Run: headless pygame with SDL's dummy video driver; simulated clock (each Clock.tick advances the game by its frame time, no real sleeping); random seed 0; keys injected as events and as key.get_pressed() state; no mouse input.
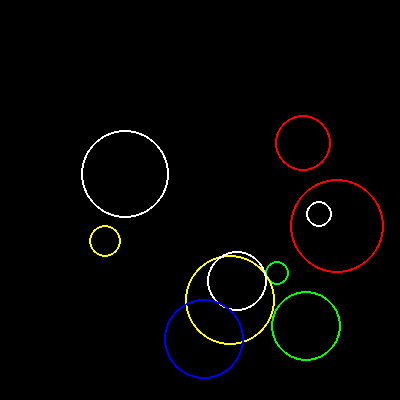
Frame 1 of 4 · flips 1–60 · no input
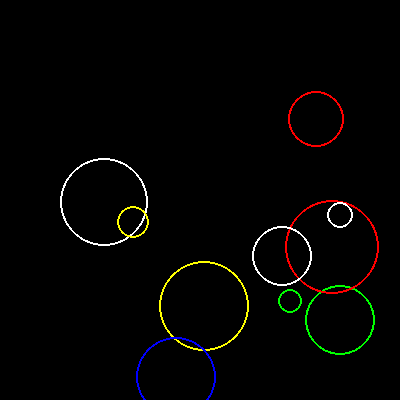
Frame 2 of 4 · flips 61–180 · tapped SPACE, RETURN · held RIGHT (→), D
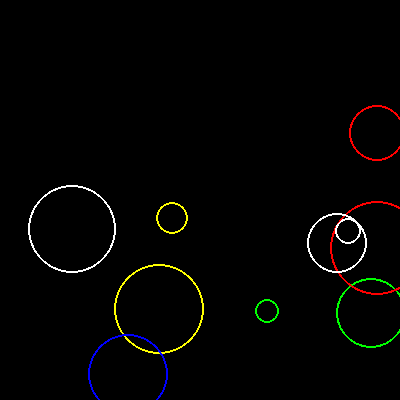
Frame 3 of 4 · flips 181–300 · held DOWN (↓), S
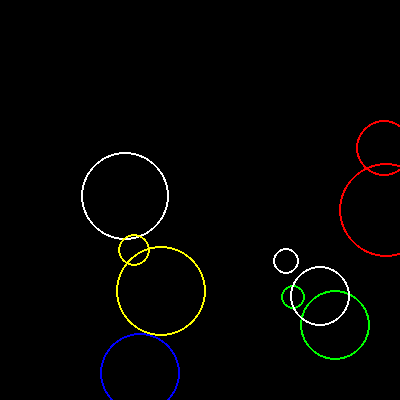
Frame 4 of 4 · flips 301–420 · held LEFT (←), A, UP (↑), W

The pygame program that drew these frames:

import pygame
import sys
import random
import time
from pygame.locals import QUIT


WINDOWHEIGHT = 400
WINDOWWIDTH = 400

BLACK = (0,0,0)
RED = (255,0,0)
GREEN = (0,255,0)
BLUE = (0,0,255)
WHITE = (255,255,255)
YELLOW = (255,255,0)

direction_x = 1
direction_y = 1

def ranColor():
    colors_list =[YELLOW, RED, GREEN, BLUE, WHITE]
    return colors_list[random.randint(0,4)]
        
def ranVelocity():
    vel_x = random.randint(1,5)
    vel_y = random.randint(1,5)
    vel_direction_x = random.randint(0,1) 
    vel_direction_y = random.randint(0,1)
    return (vel_x,vel_y,vel_direction_x,vel_direction_y)

def generateCircles():
    global circle_list
    circle_list = {}
    for i in range(10):
        pos_x = random.randint(60,349)
        pos_y = random.randint(60,349)
        tmp_radius = random.randint(10,50)
        tmp_color = ranColor()
        circle_list[i] = [tmp_color,pos_x,pos_y,tmp_radius]
        pygame.draw.circle(windowSurface,tmp_color,(pos_x,pos_y),tmp_radius,2)

def moveCircles():
    global direction_x, direction_y
    windowSurface.fill(BLACK)       
    for i in range(10):
        vel = ranVelocity()
        circle_list[i][1] += direction_x*vel[0]
        circle_list[i][2] += direction_y*vel[1]
        if (circle_list[i][1] > WINDOWWIDTH - circle_list[i][3]):
            direction_x = -1*direction_x
        if (circle_list[i][2] > WINDOWHEIGHT - circle_list[i][3]):
            direction_y = -1*direction_y
        if (circle_list[i][1] > circle_list[i][3]):
            direction_x = -1*direction_x
        if (circle_list[i][2] > circle_list[i][3]):
            direction_y = -1*direction_y
        pygame.draw.circle(windowSurface,circle_list[i][0],(circle_list[i][1],circle_list[i][2]),circle_list[i][3],2)
    
    
global windowSurface    
windowSurface = pygame.display.set_mode((WINDOWWIDTH,WINDOWHEIGHT),0,32)
pygame.display.set_caption('Moving Objects')    
generateCircles()    


while True:
    for event in pygame.event.get():
        if event.type == QUIT:
            pygame.quit()
            sys.exit()
    moveCircles()
    pygame.display.update()
    time.sleep(0.1)
                
